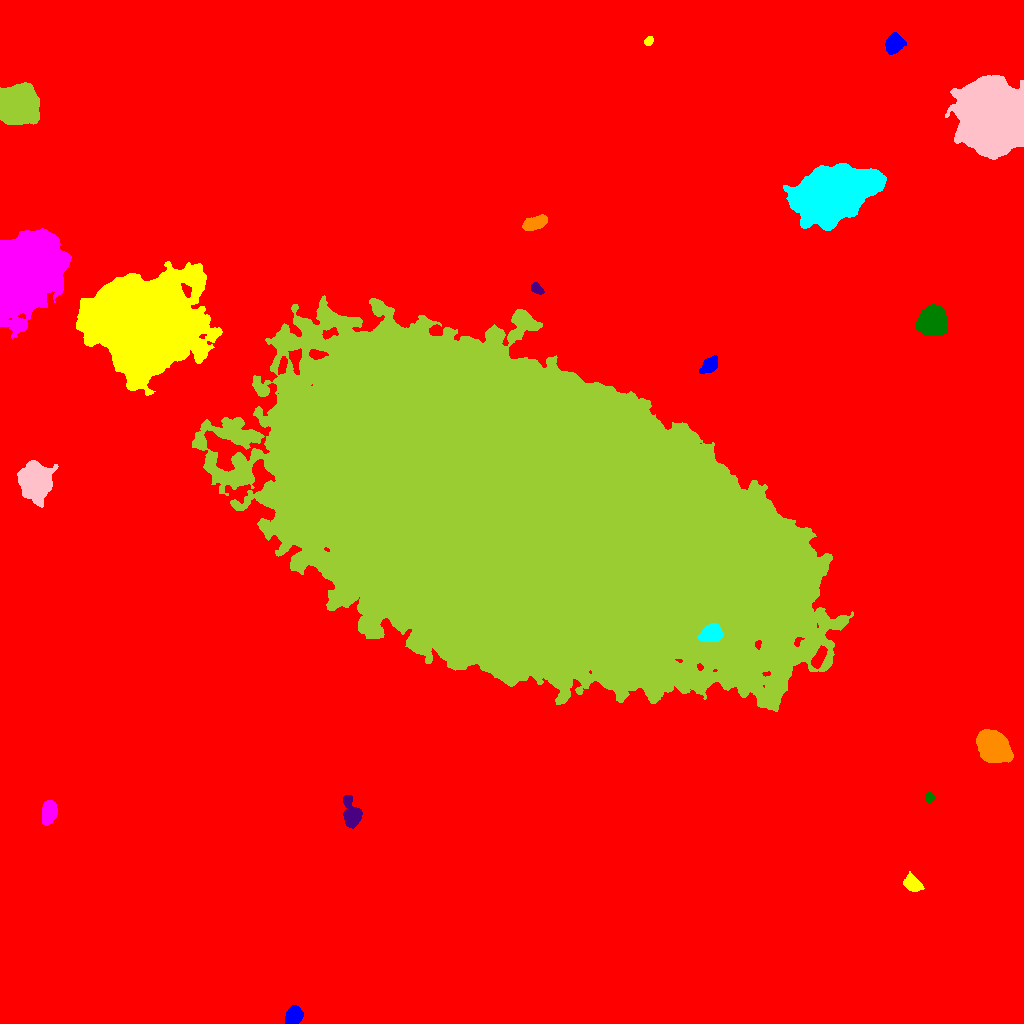

Data behind this chart, as committed beside it:
ID, X, Y, A, B, theta, total_flux, mu_max, mu_median, mu_mean, R_fwhm, R_e, R10, R90, x_start, x_end, y_start, y_end, area, greylevel
0, 525.4, 526.9, 305.1, 292, 0.1689, 3211648, 101.0, 2.0, 3.742, 7.632, 213.6, 75.26, 374.9, 0, 1023, 0, 1023, 858262, 3.742
1, 294.2, 8.116, 4.118, 3.546, 1.11, 3827, 31.0, 12.5, 13.48, 5.997, 4.918, 1.954, 7.777, 285, 303, 0, 18, 284, 30.48
2, 913.1, 139.3, 4.58, 3.206, -0.6944, 2027, 16.0, 7.0, 7.857, 6.283, 4.787, 1.954, 7.569, 903, 924, 132, 152, 258, 23.86
3, 49.19, 211.1, 5.139, 3.33, 1.42, 5312, 42.0, 14.0, 15.9, 5.585, 5.202, 2.034, 8.556, 42, 57, 198, 223, 334, 30.9
4, 929.3, 226.1, 2.308, 1.891, 1.537, 513.0, 14.0, 5.0, 6.035, 3.192, 2.646, 0.9772, 4.297, 925, 934, 221, 231, 85, 23.04
5, 351.8, 208, 6.743, 3.831, -1.371, 5477, 37.0, 10.0, 12.77, 6.18, 5.585, 2.257, 9.39, 343, 362, 195, 228, 429, 28.77
6, 993.2, 276.5, 7.496, 5.74, -0.8205, 26514, 80.0, 21.0, 27.11, 9.219, 8.253, 3.29, 13.67, 976, 1013, 261, 294, 978, 44.11
7, 711.7, 390.6, 4.947, 3.883, 0.4452, 5509, 39.0, 13.0, 14.97, 6.103, 5.499, 2.185, 8.903, 697, 723, 382, 400, 368, 69.97
8, 34.72, 542.4, 7.19, 6.344, 1.556, 44277, 137.0, 23.0, 37.62, 8.759, 8.137, 3.241, 14.24, 17, 58, 516, 563, 1177, 53.62
9, 516.4, 510.4, 122.9, 64.88, -0.3987, 6157320, 155.0, 33.0, 39.25, 74.37, 112.6, 44.13, 182.2, 192, 853, 312, 728, 156884, 53.25
10, 886.5, 604.8, 4.389, 4.028, 0.2357, 6563, 44.0, 15.5, 17.64, 6.507, 5.352, 2.185, 8.63, 875, 897, 595, 614, 372, 33.64
11, 709.4, 657.9, 4.407, 2.848, 0.7517, 2170, 21.0, 8.0, 8.857, 5.47, 4.514, 1.784, 7.159, 699, 717, 650, 668, 245, 28.86
12, 143.1, 699.9, 23.86, 22.13, -0.1731, 320788, 124.0, 22.0, 28.61, 20.42, 27.16, 9.788, 46.93, 76, 222, 628, 762, 11214, 45.61
13, 23.2, 750.5, 18, 13.63, 1.238, 151586, 141.0, 22.0, 29.03, 11.55, 18.05, 6.103, 31.85, 0, 71, 685, 795, 5222, 51.03
14, 932, 702.7, 6.104, 5.466, 0.9626, 31865, 128.0, 28.5, 40.13, 7.858, 7.203, 2.821, 12.13, 915, 946, 688, 719, 794, 56.13
15, 536.4, 734.8, 3.316, 2.185, -0.6943, 699.0, 11.0, 6.0, 5.777, 4.514, 3.478, 1.382, 5.352, 531, 544, 729, 741, 121, 21.78
16, 535.8, 800.6, 5.835, 2.739, 0.3196, 2752, 23.0, 8.0, 9.023, 5.585, 5.078, 1.954, 8.098, 522, 547, 793, 809, 305, 30.02
17, 833.1, 831.9, 17.77, 10.27, 0.3148, 108621, 110.0, 16.0, 25.17, 13.69, 15.81, 5.863, 28.38, 783, 886, 793, 860, 4315, 42.17
18, 994.4, 907.7, 14.35, 13.53, 1.422, 228306, 239.0, 33.0, 46.9, 11.75, 16.33, 5.614, 29.95, 945, 1023, 864, 948, 4868, 62.9
19, 17.77, 918.4, 7.745, 7.417, 0.4672, 75678, 210.0, 30.0, 50.86, 8.795, 9.027, 3.478, 16.38, 0, 39, 899, 941, 1488, 66.86
20, 771, 924.1, 4.648, 2.327, 1.331, 847.0, 11.0, 4.5, 5.042, 4.442, 3.949, 1.493, 6.358, 766, 778, 913, 933, 168, 21.04
21, 893.9, 980.1, 4.539, 3.657, 1.113, 4498, 32.0, 12.0, 13.76, 6.531, 5.202, 2.111, 8.273, 885, 906, 969, 991, 327, 29.76
22, 648.8, 982.2, 2.368, 1.761, 0.6746, 456.0, 13.0, 6.0, 5.846, 3.432, 2.646, 0.9772, 4.029, 644, 653, 978, 987, 78, 23.85
